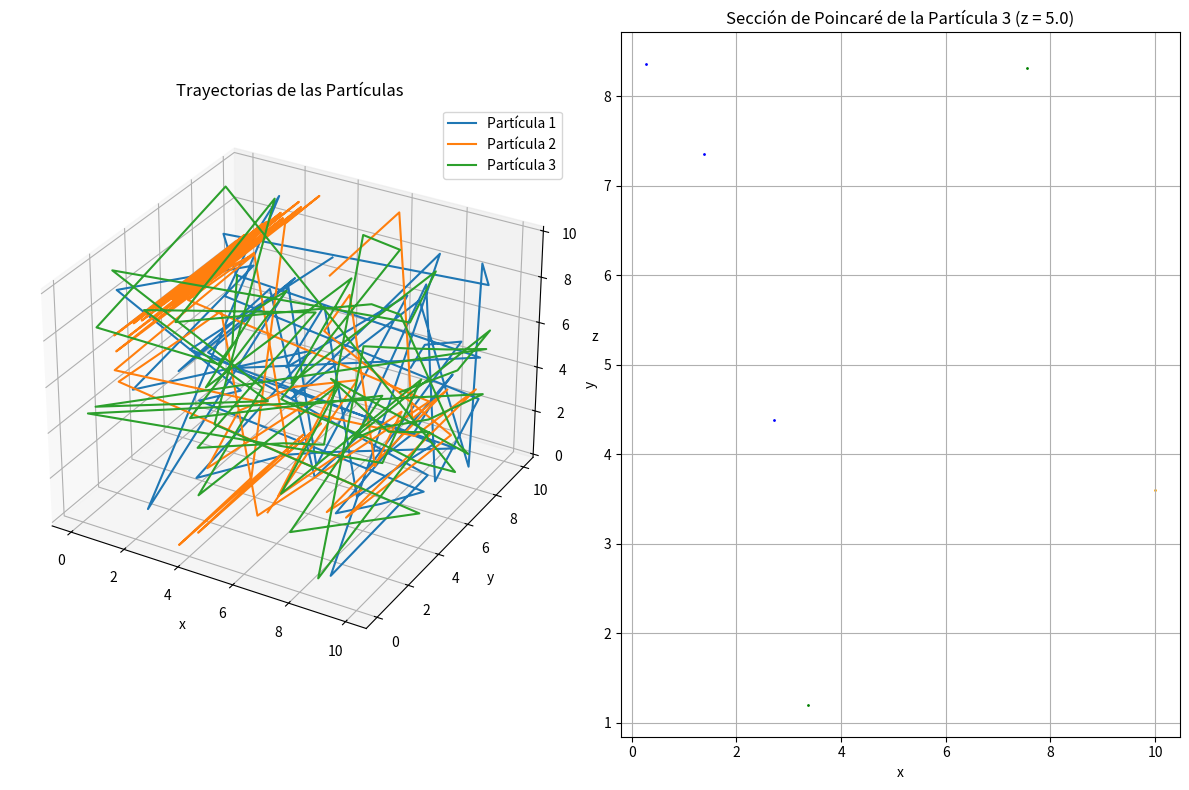

Write Python code to recreate this figure.
import numpy as np
import matplotlib.pyplot as plt
from mpl_toolkits.mplot3d import Axes3D

# Parámetros del sistema
num_particulas = 3
tmn_caja = 10.0
epsilon = 1.0
sigma = 1.0
masa = 1.0
dt = 0.01
num_pasos = 10000
z_seccion = 5.0  # Plano z en el cual tomamos la sección de Poincaré

# Inicialización de posiciones y velocidades
np.random.seed(42)
posiciones = np.random.rand(num_particulas, 3) * tmn_caja
velocidades = np.random.randn(num_particulas, 3)

def calcular_fuerzas(posiciones):
    fuerzas = np.zeros_like(posiciones)
    for i in range(num_particulas):
        for j in range(i + 1, num_particulas):
            rij = posiciones[i] - posiciones[j]
            rij = rij - tmn_caja * np.round(rij / tmn_caja)  # PBC
            r2 = np.sum(rij**2)
            if r2 < 9.0:  # Cutoff radius
                r2_inv = 1.0 / r2
                r6_inv = r2_inv**3
                f = 24 * epsilon * r6_inv * (2 * r6_inv - 1) * r2_inv * rij
                fuerzas[i] += f
                fuerzas[j] -= f
    return fuerzas

def integrar(posiciones, velocidades, fuerzas, dt):
    velocidades += 0.5 * fuerzas * dt / masa
    posiciones += velocidades * dt
    posiciones = posiciones % tmn_caja  # PBC
    fuerzas = calcular_fuerzas(posiciones)
    velocidades += 0.5 * fuerzas * dt / masa
    return posiciones, velocidades, fuerzas

# Inicializar fuerzas
fuerzas = calcular_fuerzas(posiciones)

# Listas para almacenar la trayectoria y la sección de Poincaré
trayectorias = [[] for _ in range(num_particulas)]
secciones_poincare = [[] for _ in range(num_particulas)]

# Integración del sistema
for paso in range(num_pasos):
    posiciones, velocidades, fuerzas = integrar(posiciones, velocidades, fuerzas, dt)
    if paso % 100 == 0:
        for i in range(num_particulas):
            trayectorias[i].append(posiciones[i])  # Almacenar posiciones completas en 3D
            # Almacenar posición en la sección de Poincaré si z está cerca de z_section
            if abs(posiciones[i, 2] - z_seccion) < 0.1:
                secciones_poincare[i].append(posiciones[i, :2])  # Solo x e y

secciones_poincare = [np.array(section) for section in secciones_poincare]
trayectorias = [np.array(trajectory) for trajectory in trayectorias]

# Graficar las secciones de Poincaré
fig = plt.figure(figsize=(12, 8))

# Graficar las trayectorias de las partículas en 3D
ax2 = fig.add_subplot(1, 2, 1, projection='3d')
for i in range(num_particulas):
    traj = trayectorias[i]
    ax2.plot(traj[:, 0], traj[:, 1], traj[:, 2], label=f'Partícula {i+1}')
ax2.set_xlabel('x')
ax2.set_ylabel('y')
ax2.set_zlabel('z')
ax2.set_title('Trayectorias de las Partículas')
ax2.legend()
ax2.grid(True)


ax = fig.add_subplot(1,2,2)
ax.scatter(secciones_poincare[0][:, 0], secciones_poincare[0][:, 1], s=1, color='blue')
ax.scatter(secciones_poincare[1][:, 0], secciones_poincare[1][:, 1], s=1, color='orange')
ax.scatter(secciones_poincare[2][:, 0], secciones_poincare[2][:, 1], s=1, color='green')
ax.set_xlabel('x')
ax.set_ylabel('y')
ax.set_title(f'Sección de Poincaré de la Partícula {i+1} (z = {z_seccion})')
ax.grid(True)

plt.tight_layout()
plt.show()